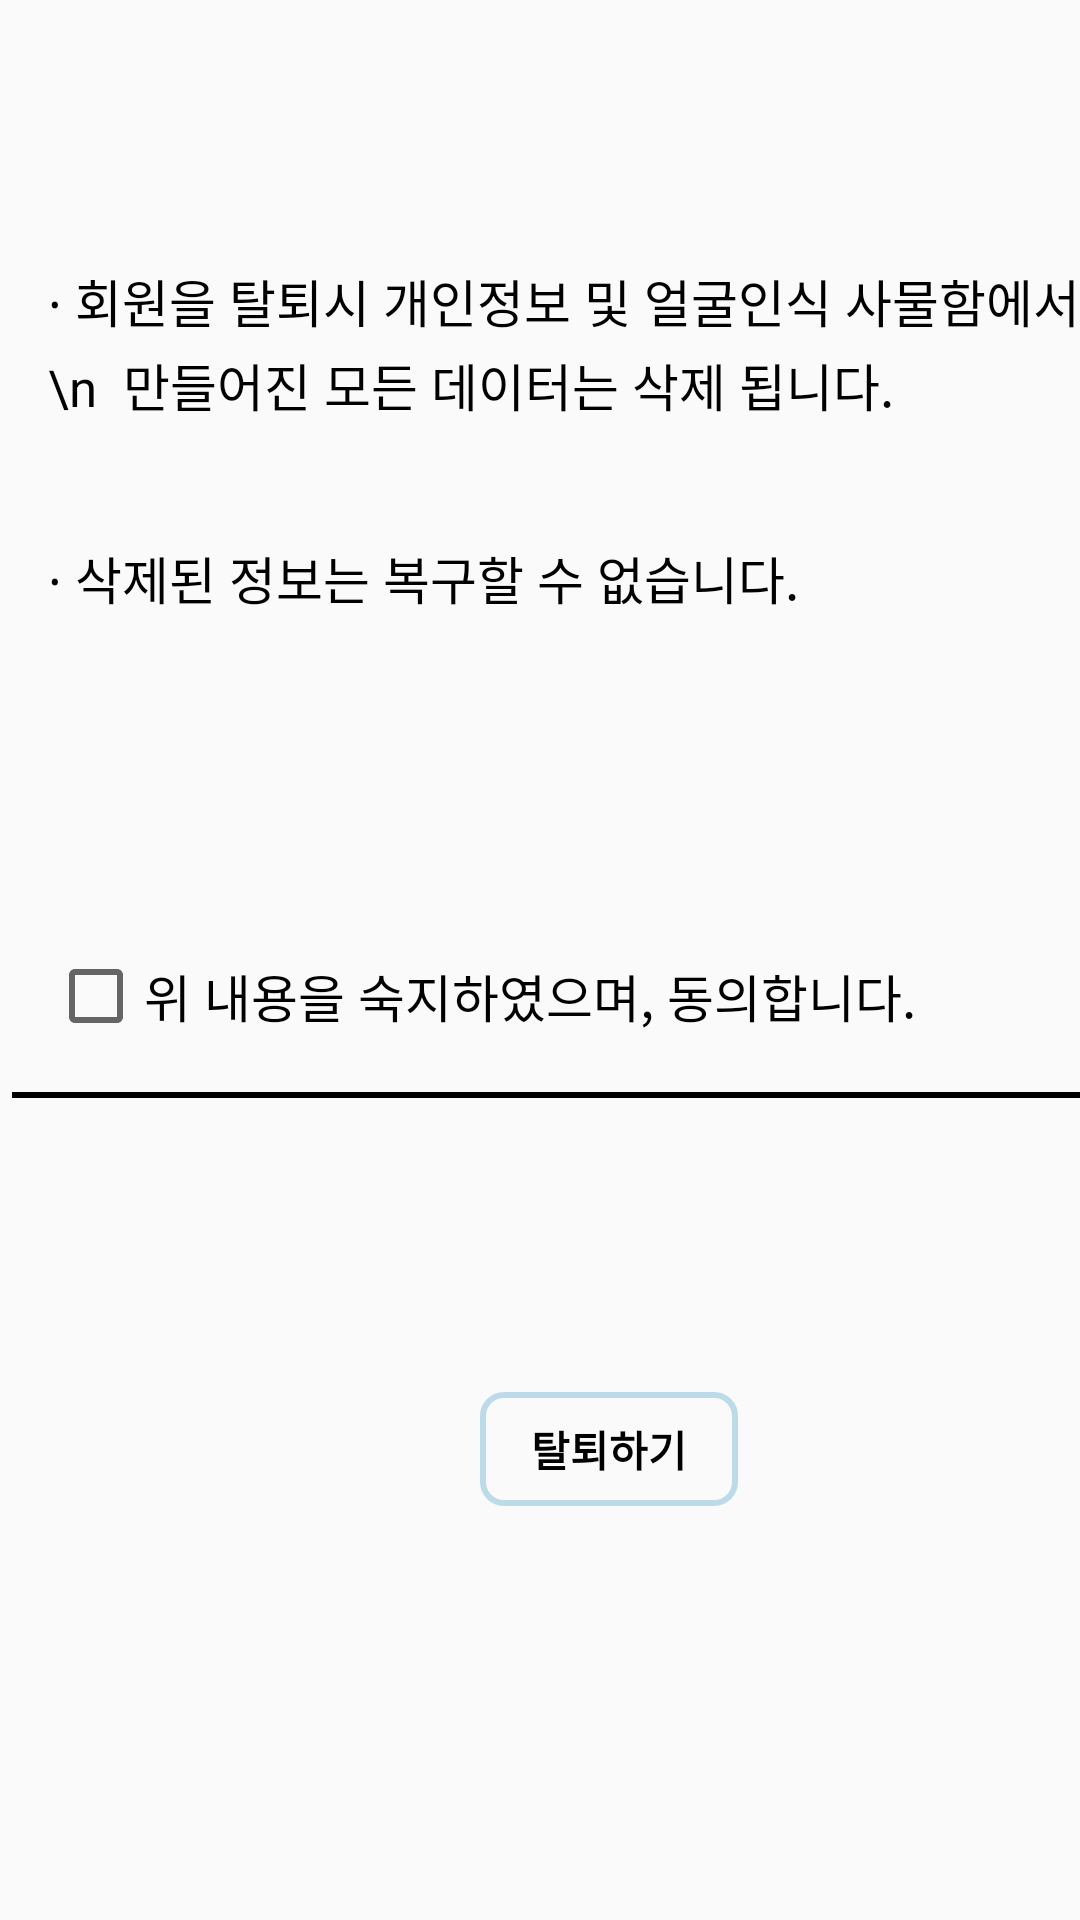

Android layout source for this screen:
<!-- AndroidManifest.xml: application theme Theme.Flocker -->
<!-- res/layout/activity_quit.xml -->
<?xml version="1.0" encoding="utf-8"?>
<androidx.constraintlayout.widget.ConstraintLayout xmlns:android="http://schemas.android.com/apk/res/android"
    xmlns:app="http://schemas.android.com/apk/res-auto"
    xmlns:tools="http://schemas.android.com/tools"
    android:layout_width="match_parent"
    android:layout_height="match_parent"
    tools:context=".quit">


    <TextView
        android:layout_width="wrap_content"
        android:layout_height="wrap_content"
        android:layout_marginStart="16dp"
        android:layout_marginTop="88dp"
        android:layout_weight="1"
        android:maxLines="2"
        android:text="∙ 회원을 탈퇴시 개인정보 및 얼굴인식 사물함에서\n  만들어진 모든 데이터는 삭제 됩니다."
        android:textColor="@color/black"
        android:textSize="17dp"
        app:layout_constraintStart_toStartOf="parent"
        app:layout_constraintTop_toTopOf="parent" />

    <TextView
        android:layout_width="wrap_content"
        android:layout_height="wrap_content"
        android:layout_marginStart="16dp"
        android:layout_marginTop="180dp"
        android:layout_weight="1"
        android:maxLines="2"
        android:text="∙ 삭제된 정보는 복구할 수 없습니다."
        android:textColor="@color/black"
        android:textSize="17dp"
        app:layout_constraintStart_toStartOf="parent"
        app:layout_constraintTop_toTopOf="parent" />

    <View
        android:layout_width="match_parent"
        android:layout_height="2dp"
        android:layout_marginStart="4dp"
        android:layout_marginTop="364dp"
        android:background="@color/black"
        app:layout_constraintStart_toStartOf="parent"
        app:layout_constraintTop_toTopOf="parent" />

    <CheckBox
        android:id="@+id/quit_checkbox"
        android:layout_width="wrap_content"
        android:layout_height="wrap_content"
        android:layout_marginStart="16dp"
        android:layout_marginTop="316dp"
        android:text="위 내용을 숙지하였으며, 동의합니다."
        android:textSize="17dp"
        app:layout_constraintStart_toStartOf="parent"
        app:layout_constraintTop_toTopOf="parent" />

    <Button
        android:id="@+id/quit_button"
        android:layout_width="86dp"
        android:layout_height="38dp"
        android:layout_marginStart="160dp"
        android:layout_marginTop="464dp"
        android:background="@drawable/login_button"
        android:text="탈퇴하기"
        android:fontFamily="@font/cafe5"
        android:textColor="@color/black"
        android:textStyle="bold"
        app:layout_constraintStart_toStartOf="parent"
        app:layout_constraintTop_toTopOf="parent" />

</androidx.constraintlayout.widget.ConstraintLayout>
<!-- resources referenced by this layout -->
<resources>
  <!-- drawable login_button (drawable) -->
  <?xml version="1.0" encoding="utf-8"?>
  <shape xmlns:android="http://schemas.android.com/apk/res/android"
      android:padding="10dp"
      android:shape="rectangle" >
      
      <solid android:color="#00F10000" />
  
      
      <padding
          android:bottom="8dp"
          android:left="8dp"
          android:right="8dp"
          android:top="8dp"/>
      
      <stroke
          android:width="2dp"
          android:color="#4A218EBD"/>
      <corners
          android:bottomLeftRadius="7dp"
          android:bottomRightRadius="7dp"
          android:topLeftRadius="7dp"
          android:topRightRadius="7dp" />
  
  </shape>
  <style name="Theme.Flocker" parent="Theme.AppCompat.Light">
          
          <item name="colorPrimary">#FFFFFF</item> //앱 맨 위 배경 색, 버튼 색
          <item name="colorPrimaryVariant">@color/black</item> // 상단바 색
          <item name="colorOnPrimary">@color/black</item> // 버튼 글자색
          
          <item name="colorSecondary">@color/teal_200</item>
          <item name="colorSecondaryVariant">@color/teal_700</item>
          <item name="colorOnSecondary">@color/black</item>
          
          <item name="android:statusBarColor">?attr/colorPrimaryVariant</item>
          
      </style>
  <!-- not gathered from this repository: default colours our renderer supplied (Android Studio template values) -->
  <color name="teal_200">#FF03DAC5</color>
  <color name="teal_700">#FF018786</color>
  <color name="black">#FF000000</color>
</resources>
